Run: headless pygame with SDL's dummy video driver; simulated clock (each Clock.tick advances the game by its frame time, no real sleeping); random seed 0; keys injected as events and as key.get_pressed() state; no mouse input.
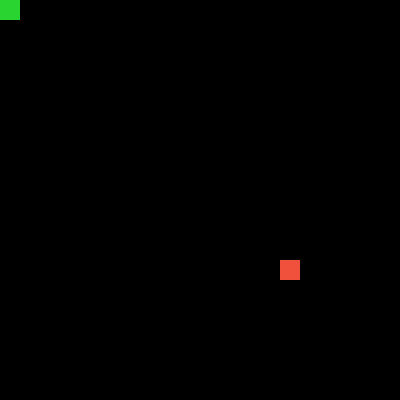
Frame 1 of 4 · flips 1–60 · no input
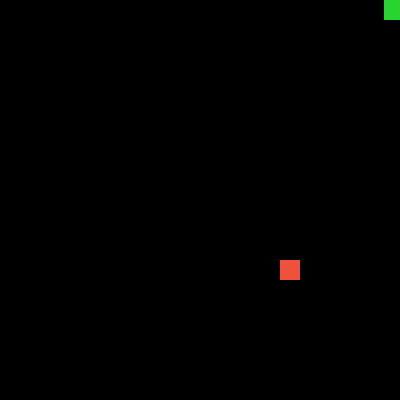
Frame 2 of 4 · flips 61–180 · tapped SPACE, RETURN · held RIGHT (→), D
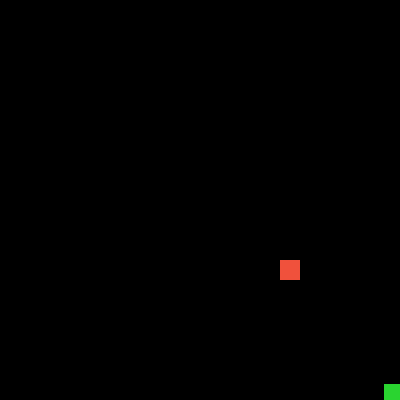
Frame 3 of 4 · flips 181–300 · held DOWN (↓), S
Frame 4 of 4 · flips 301–420 · held LEFT (←), A, UP (↑), W · screen same as frame 2, image omitted

The pygame program that drew these frames:

import pygame
import sys
import random

BLACK = (0, 0, 0)
WHITE = (200, 200, 200)
GREEN = (42, 212, 48)
RED = (240, 81, 60)
WINDOW_HEIGHT = 400
WINDOW_WIDTH = 400
BLOCKSIZE = 20


def main():
    global SCREEN, CLOCK
    pygame.init()
    SCREEN = pygame.display.set_mode((WINDOW_HEIGHT, WINDOW_WIDTH))
    CLOCK = pygame.time.Clock()
    pygame.display.set_caption("Snake Game")
    SCREEN.fill(BLACK)

    x = 0
    y = 0
    velocity = 4
    x_change = 0
    y_change = 0
    snake_length = 1
    snake_list = []

    food_y = round(random.randrange(20, WINDOW_HEIGHT-velocity, 10))
    food_x = round(random.randrange(20, WINDOW_WIDTH-velocity, 10))

    while True:
        # drawGrid()
        for event in pygame.event.get():
            if event.type == pygame.QUIT:
                pygame.quit()
                sys.exit()

            if event.type == pygame.KEYDOWN:
                if event.key == pygame.K_UP:
                    y_change = -velocity
                    x_change = 0
                if event.key == pygame.K_DOWN:
                    y_change = velocity
                    x_change = 0
                if event.key == pygame.K_LEFT:
                    x_change = -velocity
                    y_change = 0
                if event.key == pygame.K_RIGHT:
                    x_change = velocity
                    y_change = 0

        x += x_change
        y += y_change

        # Check for boundary condition
        if x < 0:
            x = 0
        elif x >= WINDOW_WIDTH-10:
            x = WINDOW_WIDTH-BLOCKSIZE
        if y < 0:
            y = 0
        elif y >= WINDOW_HEIGHT-10:
            y = WINDOW_HEIGHT-BLOCKSIZE

        # Collision
        if x > food_x and x < food_x + BLOCKSIZE or x+BLOCKSIZE > food_x and x + BLOCKSIZE < food_x + BLOCKSIZE:
            if y > food_y and y < food_y + BLOCKSIZE or y+BLOCKSIZE > food_y and y + BLOCKSIZE < food_y + BLOCKSIZE:
                food_y = round(random.randrange(
                    20, WINDOW_HEIGHT-velocity, 10))
                food_x = round(random.randrange(20, WINDOW_WIDTH-velocity, 10))
                snake_length += 1

        snake_head = []
        snake_head.append(x)
        snake_head.append(y)
        snake_list.append(snake_head)

        if len(snake_list) > snake_length:
            del snake_list[0]
        if snake_list[-1] == snake_head:
            print("game over")

        snake(snake_list)
        food(food_x, food_y)
        pygame.display.update()
        SCREEN.fill(BLACK)
        CLOCK.tick(60)


def food(food_x, food_y):
    food_size = BLOCKSIZE
    food_rect = pygame.Rect(food_x, food_y, food_size, food_size)
    pygame.draw.rect(SCREEN, RED, food_rect)


def snake(snake_list):
    for i in snake_list:
        pygame.draw.rect(SCREEN, GREEN, (i[0], i[1], BLOCKSIZE, BLOCKSIZE))
    # head_rect = pygame.Rect(x, y, BLOCKSIZE, BLOCKSIZE)

    # pygame.draw.rect(SCREEN, GREEN, head_rect)


# def drawGrid():
#     BLOCKSIZE = 20
#     for x in range(WINDOW_WIDTH//BLOCKSIZE):
#         for y in range(WINDOW_HEIGHT//BLOCKSIZE):
#             rect = pygame.Rect(x*BLOCKSIZE, y*BLOCKSIZE,
#                                BLOCKSIZE, BLOCKSIZE)
#             pygame.draw.rect(SCREEN, WHITE, rect, 1)


if __name__ == "__main__":
    main()
